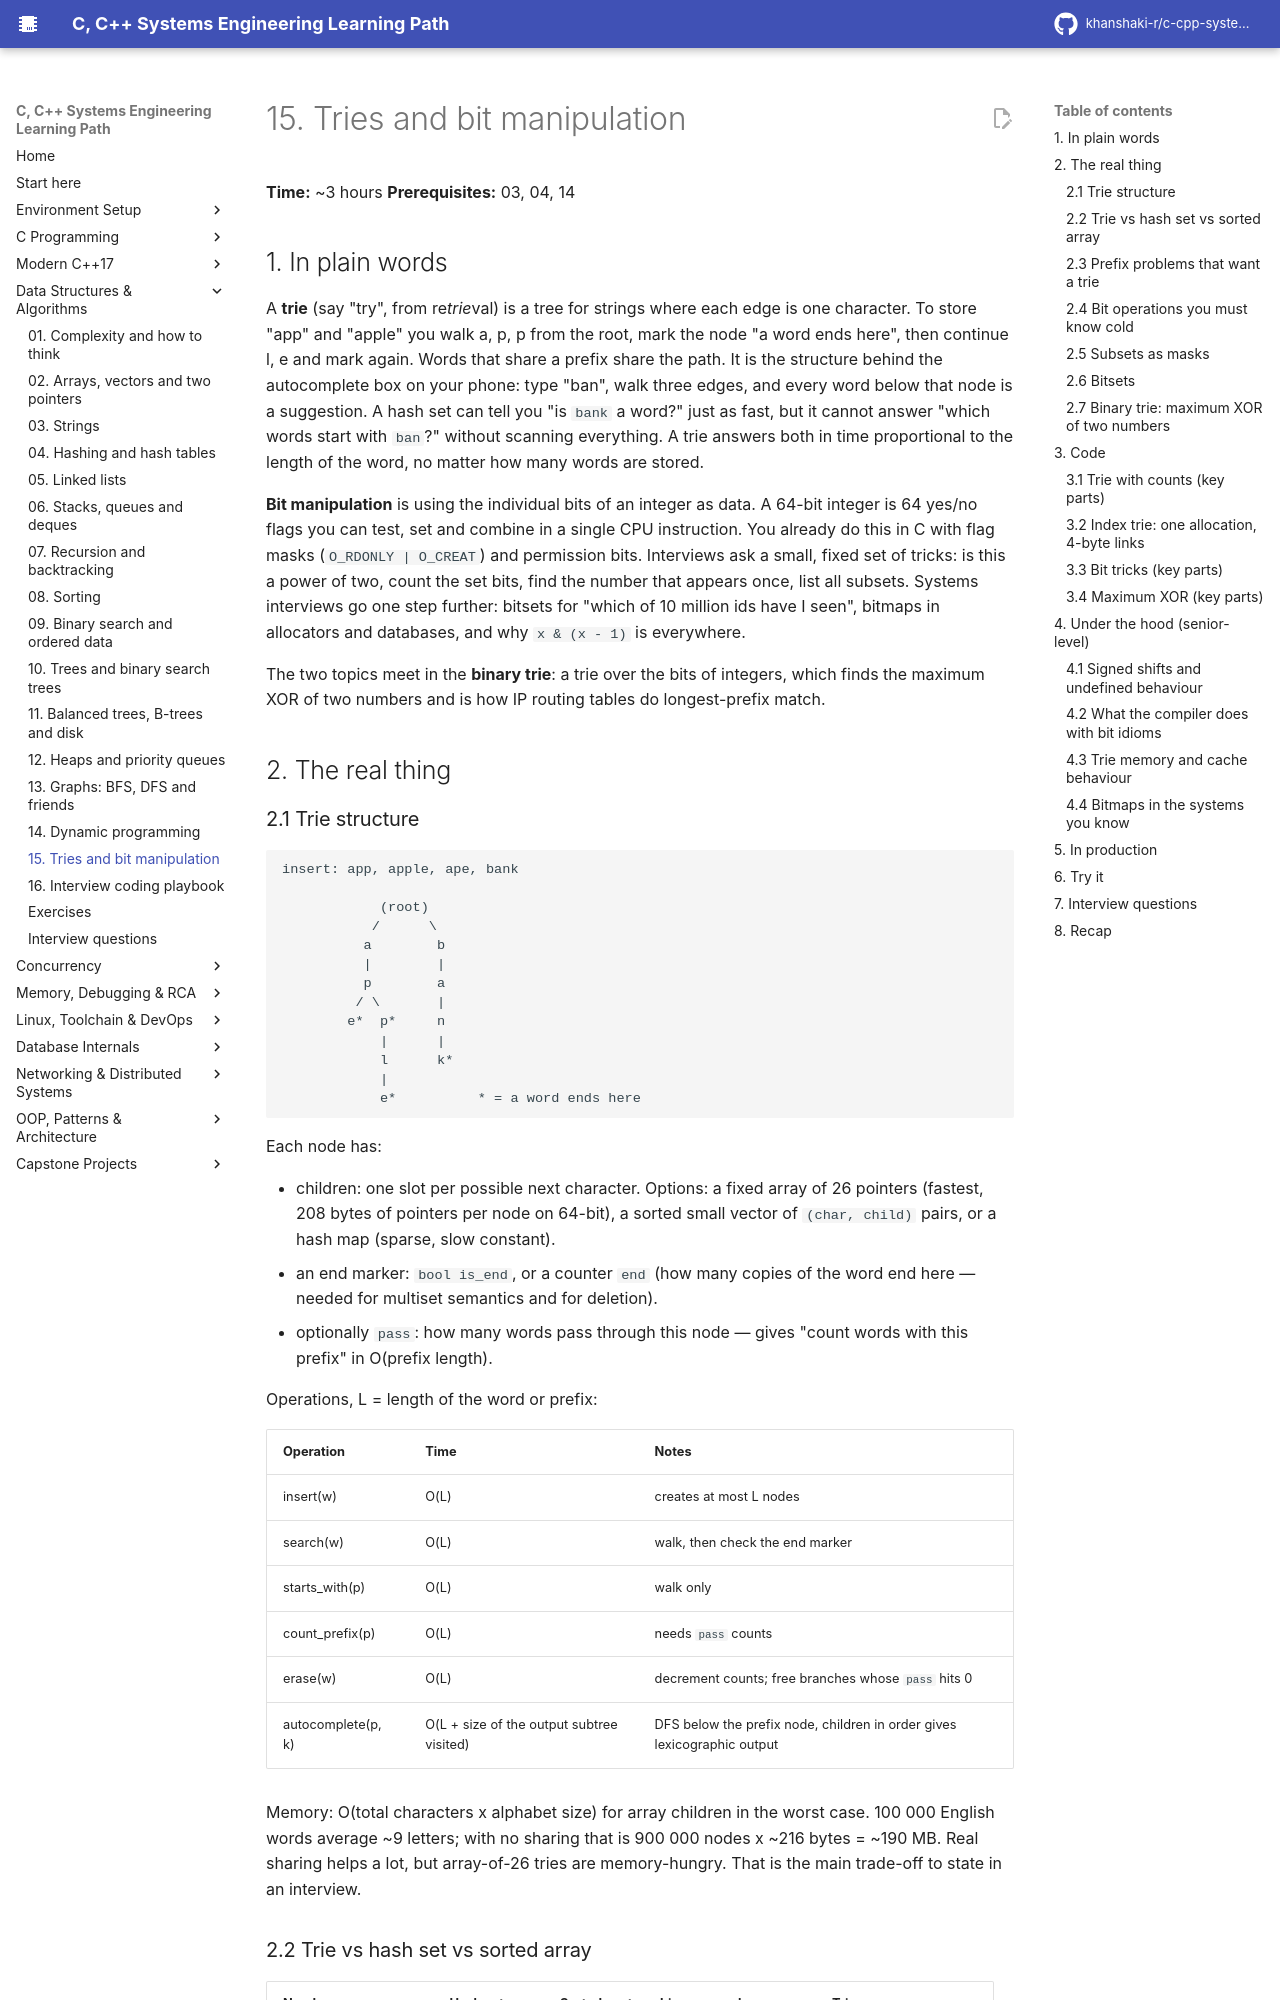

repository: khanshaki-r/c-cpp-systems-learning-path · page: 03_Data_Structures_Algorithms/15_tries_and_bit_manipulation/index.html · generator: mkdocs

# 15. Tries and bit manipulation

**Time:** ~3 hours   **Prerequisites:** 03, 04, 14

## 1. In plain words

A **trie** (say "try", from re*trie*val) is a tree for strings where each edge is one
character. To store "app" and "apple" you walk a, p, p from the root, mark the node "a word
ends here", then continue l, e and mark again. Words that share a prefix share the path. It is
the structure behind the autocomplete box on your phone: type "ban", walk three edges, and
every word below that node is a suggestion. A hash set can tell you "is `bank` a word?" just as
fast, but it cannot answer "which words start with `ban`?" without scanning everything. A trie
answers both in time proportional to the length of the word, no matter how many words are
stored.

**Bit manipulation** is using the individual bits of an integer as data. A 64-bit integer is 64
yes/no flags you can test, set and combine in a single CPU instruction. You already do this in
C with flag masks (`O_RDONLY | O_CREAT`) and permission bits. Interviews ask a small, fixed set
of tricks: is this a power of two, count the set bits, find the number that appears once, list
all subsets. Systems interviews go one step further: bitsets for "which of 10 million ids have
I seen", bitmaps in allocators and databases, and why `x & (x - 1)` is everywhere.

The two topics meet in the **binary trie**: a trie over the bits of integers, which finds the
maximum XOR of two numbers and is how IP routing tables do longest-prefix match.

## 2. The real thing

### 2.1 Trie structure

```
insert: app, apple, ape, bank

            (root)
           /      \
          a        b
          |        |
          p        a
         / \       |
        e*  p*     n
            |      |
            l      k*
            |
            e*          * = a word ends here
```

Each node has:

- children: one slot per possible next character. Options: a fixed array of 26 pointers
  (fastest, 208 bytes of pointers per node on 64-bit), a sorted small vector of `(char, child)`
  pairs, or a hash map (sparse, slow constant).
- an end marker: `bool is_end`, or a counter `end` (how many copies of the word end here — needed
  for multiset semantics and for deletion).
- optionally `pass`: how many words pass through this node — gives "count words with this
  prefix" in O(prefix length).

Operations, L = length of the word or prefix:

| Operation | Time | Notes |
|-----------|------|-------|
| insert(w) | O(L) | creates at most L nodes |
| search(w) | O(L) | walk, then check the end marker |
| starts_with(p) | O(L) | walk only |
| count_prefix(p) | O(L) | needs `pass` counts |
| erase(w) | O(L) | decrement counts; free branches whose `pass` hits 0 |
| autocomplete(p, k) | O(L + size of the output subtree visited) | DFS below the prefix node, children in order gives lexicographic output |

Memory: O(total characters x alphabet size) for array children in the worst case. 100 000
English words average ~9 letters; with no sharing that is 900 000 nodes x ~216 bytes = ~190 MB.
Real sharing helps a lot, but array-of-26 tries are memory-hungry. That is the main trade-off
to state in an interview.
